Run: headless pygame with SDL's dummy video driver; simulated clock (each Clock.tick advances the game by its frame time, no real sleeping); random seed 0; keys injected as events and as key.get_pressed() state; mouse plan: one left click at the window centre at the start of phase 2, then a move to the lower-right quarter at the start of phase 3; restart key R tapped at the start of phases 3 and 4.
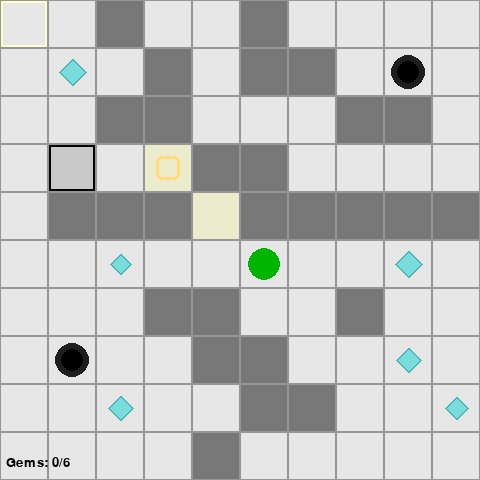
Frame 1 of 4 · flips 1–60 · no input
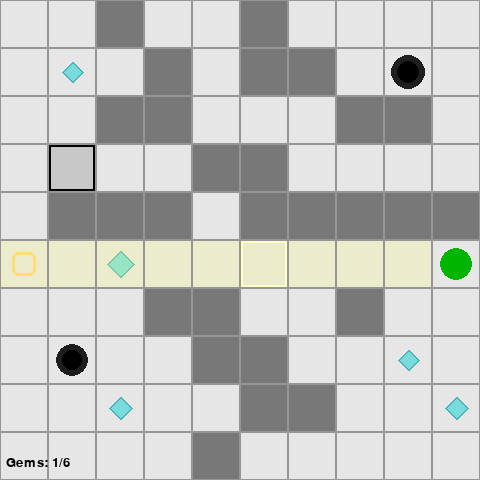
Frame 2 of 4 · flips 61–180 · clicked the window centre · tapped SPACE, RETURN · held RIGHT (→), D
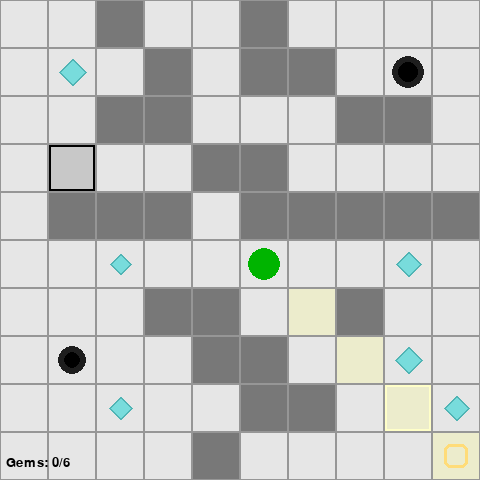
Frame 3 of 4 · flips 181–300 · moved the mouse to the lower-right quarter · tapped R · held DOWN (↓), S
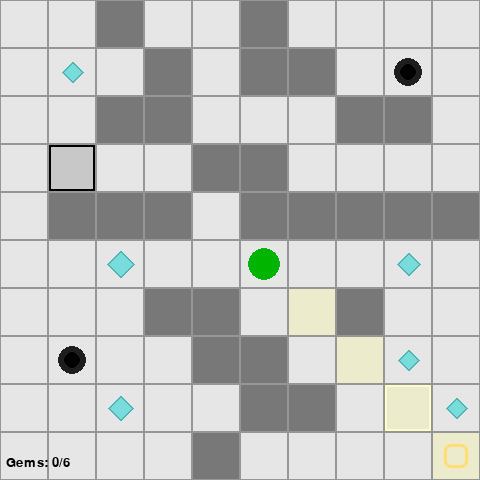
Frame 4 of 4 · flips 301–420 · tapped R · held LEFT (←), A, UP (↑), W

The pygame program that drew these frames:

import pygame
import math
import random
import sys

pygame.init()

TILE_SIZE = 48
GRID_W, GRID_H = 10, 10
WIDTH = GRID_W * TILE_SIZE
HEIGHT = GRID_H * TILE_SIZE

screen = pygame.display.set_mode((WIDTH, HEIGHT))
pygame.display.set_caption("Inertia")

clock = pygame.time.Clock()

LEVEL = [
    "..#..#....",
    ".G.#.##.B.",
    "..##...##.",
    ".S..##....",
    ".###.#####",
    "..G..P..G.",
    "...##..#..",
    ".B..##..G.",
    "..G..##..G",
    "....#.....",
]

assert len(LEVEL) == GRID_H and all(len(r) == GRID_W for r in LEVEL)

grid = [list(row) for row in LEVEL]

def find_player():
    for y in range(GRID_H):
        for x in range(GRID_W):
            if grid[y][x] == 'P':
                grid[y][x] = '.'
                return x, y
    return 1, 1

player_tile_x, player_tile_y = find_player()
player_pos = [player_tile_x * TILE_SIZE + TILE_SIZE // 2, player_tile_y * TILE_SIZE + TILE_SIZE // 2]
moving = False
move_target = [0, 0]
move_dir = (0, 0)
move_speed = 6.0

dirs8 = [
    (1, 0), (1, -1), (0, -1), (-1, -1), (-1, 0), (-1, 1), (0, 1), (1, 1)
]

gems_collected = 0
game_over = False
game_won = False
total_gems = sum(row.count('G') for row in LEVEL)

# Particles for polish effects
class Particle:
    def __init__(self, pos, vel, color, life, radius):
        self.pos = list(pos)
        self.vel = list(vel)
        self.color = color
        self.life = life
        self.max_life = life
        self.radius = radius

    def update(self):
        self.pos[0] += self.vel[0]
        self.pos[1] += self.vel[1]
        self.vel[1] += 0.15  # gravity subtle
        self.life -= 1

    def draw(self, surf):
        a = max(0, int(255 * (self.life / self.max_life)))
        col = (self.color[0], self.color[1], self.color[2], a)
        s = pygame.Surface((self.radius * 2 + 2, self.radius * 2 + 2), pygame.SRCALPHA)
        pygame.draw.circle(s, col, (self.radius + 1, self.radius + 1), self.radius)
        surf.blit(s, (self.pos[0] - self.radius, self.pos[1] - self.radius))

particles = []

def tile_in_bounds(x, y):
    return 0 <= x < GRID_W and 0 <= y < GRID_H

def compute_path_and_target(sx, sy, dx, dy):
    path = []
    x, y = sx, sy
    bomb_hit = None
    while True:
        x += dx
        y += dy
        if not tile_in_bounds(x, y):
            x -= dx
            y -= dy
            break
        cell = grid[y][x]
        if cell == '#':
            x -= dx
            y -= dy
            break
        path.append((x, y))
        if cell == 'B':
            bomb_hit = (x, y)
            break
        if cell == 'S':
            break
    return path, (x, y), bomb_hit

def choose_direction_from_mouse(mx, my):
    px, py = player_pos
    vx = mx - px
    vy = my - py
    if vx == 0 and vy == 0:
        return None
    best = None
    best_dot = -999
    mag = math.hypot(vx, vy)
    vx /= mag
    vy /= mag
    for d in dirs8:
        dx, dy = d
        dd = math.hypot(dx, dy)
        ddx, ddy = dx / dd, dy / dd
        dot = vx * ddx + vy * ddy
        if dot > best_dot:
            best_dot = dot
            best = d
    return best

font = pygame.font.SysFont(None, 20)

running = True

# track mouse hover
mouse_hover = (-1, -1)

# small helper to spawn gem particles
def spawn_gem_particles(tilex, tiley):
    cx = tilex * TILE_SIZE + TILE_SIZE // 2
    cy = tiley * TILE_SIZE + TILE_SIZE // 2
    for i in range(12):
        ang = i * (2 * math.pi / 12) + random.random()
        vx = math.cos(ang) * (1 + (i % 3))
        vy = math.sin(ang) * (1 + (i % 3)) - 2
        particles.append(Particle((cx, cy), (vx, vy), (120, 220, 220), 40, 3))

def spawn_collect_particles(cx, cy, color=(120,220,220)):
    for _ in range(12):
        vx = (random.random() - 0.5) * 6
        vy = (random.random() - 0.5) * 6
        particles.append(Particle((cx, cy), (vx, vy), color, 40, 3))
# (mouse hover variable defined above)

while running:
    for event in pygame.event.get():
        if event.type == pygame.QUIT:
            running = False
        if event.type == pygame.KEYDOWN:
            if event.key == pygame.K_ESCAPE or event.key == pygame.K_q:
                running = False
            if event.key == pygame.K_r:
                # restart
                grid = [list(row) for row in LEVEL]
                player_tile_x, player_tile_y = find_player()
                player_pos = [player_tile_x * TILE_SIZE + TILE_SIZE // 2, player_tile_y * TILE_SIZE + TILE_SIZE // 2]
                moving = False
                gems_collected = 0
                game_over = False
                game_won = False
            # keyboard directional controls (arrows, WASD, Q/E/Z/C for diagonals, keypad)
            if not moving and not game_over:
                key_dir = None
                if event.key == pygame.K_RIGHT or event.key == pygame.K_d:
                    key_dir = (1, 0)
                if event.key == pygame.K_LEFT or event.key == pygame.K_a:
                    key_dir = (-1, 0)
                if event.key == pygame.K_UP or event.key == pygame.K_w:
                    key_dir = (0, -1)
                if event.key == pygame.K_DOWN or event.key == pygame.K_s:
                    key_dir = (0, 1)
                if event.key == pygame.K_q:
                    key_dir = (-1, -1)
                if event.key == pygame.K_e:
                    key_dir = (1, -1)
                if event.key == pygame.K_z:
                    key_dir = (-1, 1)
                if event.key == pygame.K_c:
                    key_dir = (1, 1)
                # keypad diagonals
                if event.key == pygame.K_KP1:
                    key_dir = (-1, 1)
                if event.key == pygame.K_KP3:
                    key_dir = (1, 1)
                if event.key == pygame.K_KP7:
                    key_dir = (-1, -1)
                if event.key == pygame.K_KP9:
                    key_dir = (1, -1)
                if key_dir is not None:
                    dx, dy = key_dir
                    path, target_tile, bomb = compute_path_and_target(player_tile_x, player_tile_y, dx, dy)
                    if path:
                        moving = True
                        move_dir = (dx, dy)
                        move_target = [target_tile[0] * TILE_SIZE + TILE_SIZE // 2, target_tile[1] * TILE_SIZE + TILE_SIZE // 2]
                        target_path = path
                        bomb_in_path = bomb
        if event.type == pygame.MOUSEBUTTONDOWN and event.button == 1 and not moving and not game_over:
            mx, my = event.pos
            d = choose_direction_from_mouse(mx, my)
            if d is not None:
                dx, dy = d
                path, target_tile, bomb = compute_path_and_target(player_tile_x, player_tile_y, dx, dy)
                if path:
                    moving = True
                    move_dir = (dx, dy)
                    move_target = [target_tile[0] * TILE_SIZE + TILE_SIZE // 2, target_tile[1] * TILE_SIZE + TILE_SIZE // 2]
                    target_path = path
                    bomb_in_path = bomb
    if moving and not game_over:
        px, py = player_pos
        tx, ty = move_target
        vx = tx - px
        vy = ty - py
        dist = math.hypot(vx, vy)
        if dist <= move_speed:
            player_pos[0], player_pos[1] = tx, ty
            player_tile_x = tx // TILE_SIZE
            player_tile_y = ty // TILE_SIZE
            moving = False
            if tile_in_bounds(player_tile_x, player_tile_y) and grid[player_tile_y][player_tile_x] == 'B':
                bx = player_tile_x * TILE_SIZE + TILE_SIZE // 2
                by = player_tile_y * TILE_SIZE + TILE_SIZE // 2
                spawn_collect_particles(bx, by, (220, 80, 10))
                game_over = True
        else:
            vx /= dist
            vy /= dist
            player_pos[0] += vx * move_speed
            player_pos[1] += vy * move_speed
            cx = int(player_pos[0]) // TILE_SIZE
            cy = int(player_pos[1]) // TILE_SIZE
            if tile_in_bounds(cx, cy) and grid[cy][cx] == 'G':
                # collect gem and spawn particles
                grid[cy][cx] = '.'
                gems_collected += 1
                px = cx * TILE_SIZE + TILE_SIZE // 2
                py = cy * TILE_SIZE + TILE_SIZE // 2
                spawn_collect_particles(px, py, (120, 220, 220))
                if gems_collected >= total_gems:
                    game_won = True
                    moving = False
            if tile_in_bounds(cx, cy) and grid[cy][cx] == 'B':
                # bomb explosion particles
                bx = cx * TILE_SIZE + TILE_SIZE // 2
                by = cy * TILE_SIZE + TILE_SIZE // 2
                spawn_collect_particles(bx, by, (220, 80, 10))
                game_over = True

    screen.fill((200, 200, 200))

    # update mouse hover tile
    mx, my = pygame.mouse.get_pos()
    hx, hy = mx // TILE_SIZE, my // TILE_SIZE
    if 0 <= hx < GRID_W and 0 <= hy < GRID_H:
        mouse_hover = (hx, hy)
    else:
        mouse_hover = (-1, -1)

    # compute path preview from hover direction
    preview_path = []
    preview_target = None
    if not moving and not game_over:
        md = choose_direction_from_mouse(mx, my)
        if md is not None:
            pdx, pdy = md
            ppath, ptile, _ = compute_path_and_target(player_tile_x, player_tile_y, pdx, pdy)
            preview_path = ppath
            preview_target = ptile

    for y in range(GRID_H):
        for x in range(GRID_W):
            rect = pygame.Rect(x * TILE_SIZE, y * TILE_SIZE, TILE_SIZE, TILE_SIZE)
            cell = grid[y][x]
            if cell == '#':
                pygame.draw.rect(screen, (120, 120, 120), rect)
            else:
                pygame.draw.rect(screen, (230, 230, 230), rect)
            if cell == 'S':
                pygame.draw.rect(screen, (200, 200, 200), rect)
                pygame.draw.rect(screen, (0, 0, 0), rect, 3)
            if cell == 'B':
                cx = x * TILE_SIZE + TILE_SIZE // 2
                cy = y * TILE_SIZE + TILE_SIZE // 2
                # pulsing bomb
                t = pygame.time.get_ticks() * 0.006
                pulse = 1 + 0.08 * math.sin(t + x + y)
                r = int(TILE_SIZE // 3 * pulse)
                pygame.draw.circle(screen, (30, 30, 30), (cx, cy), r)
                pygame.draw.circle(screen, (0, 0, 0), (cx, cy), max(2, r-6))
            if cell == 'G':
                # animated gem pulse
                cx = x * TILE_SIZE + TILE_SIZE // 2
                cy = y * TILE_SIZE + TILE_SIZE // 2
                t = pygame.time.get_ticks() * 0.008
                s = 1.0 + 0.12 * math.sin(t + x * 0.4 + y * 0.6)
                r = int((TILE_SIZE // 4) * s)
                pts = [
                    (cx, cy - r),
                    (cx + r, cy),
                    (cx, cy + r),
                    (cx - r, cy),
                ]
                pygame.draw.polygon(screen, (120, 220, 220), pts)
                pygame.draw.polygon(screen, (80, 180, 180), pts, 2)
            # preview overlay
            if (x, y) in preview_path:
                s = pygame.Surface((TILE_SIZE, TILE_SIZE), pygame.SRCALPHA)
                s.fill((255, 255, 120, 60))
                screen.blit(s, (x * TILE_SIZE, y * TILE_SIZE))
            if preview_target and (x, y) == preview_target:
                # target marker
                tt = pygame.Rect(x * TILE_SIZE + TILE_SIZE//4, y * TILE_SIZE + TILE_SIZE//4, TILE_SIZE//2, TILE_SIZE//2)
                pygame.draw.rect(screen, (255, 220, 120), tt, 3, border_radius=6)
            # highlight hovered tile when not moving
            if (x, y) == mouse_hover and not moving:
                pygame.draw.rect(screen, (255, 255, 200), rect, 3)
            pygame.draw.rect(screen, (150, 150, 150), rect, 1)

    # update and draw particles (behind player)
    for p in particles[:]:
        p.update()
        p.draw(screen)
        if p.life <= 0:
            particles.remove(p)

    # trailing particles while moving
    if moving and not game_over:
        if random.random() < 0.35:
            px = player_pos[0] + (random.random() - 0.5) * 6
            py = player_pos[1] + (random.random() - 0.5) * 6
            particles.append(Particle((px, py), ((random.random()-0.5)*0.6, (random.random()-0.5)*0.6), (50,200,100), 18, 2))

    pygame.draw.circle(screen, (0, 180, 0), (int(player_pos[0]), int(player_pos[1])), TILE_SIZE // 3)

    hud = font.render(f"Gems: {gems_collected}/{total_gems}", True, (0, 0, 0))
    screen.blit(hud, (6, HEIGHT - 24))

    if game_over:
        over = font.render("Game Over - You hit a bomb. Press R to restart.", True, (200, 0, 0))
        screen.blit(over, (6, 6))
    if game_won:
        win = font.render("You collected all gems! Press R to restart.", True, (0, 150, 0))
        screen.blit(win, (6, 6))

    pygame.display.flip()
    clock.tick(60)

pygame.quit()
sys.exit()
